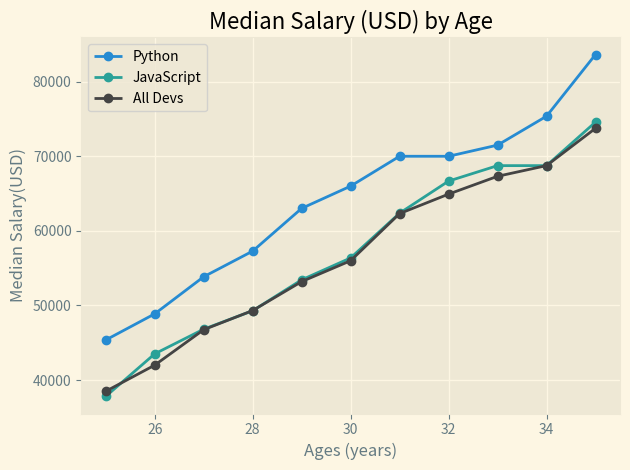

The script that saved this image:
from matplotlib import pyplot as plt
plt.style.use('Solarize_Light2')
# Median Developer Salaries by Age
ages_x = [25, 26, 27, 28, 29, 30, 31, 32, 33, 34, 35]

# Median Python Developer Salaries by Age
py_dev_y = [45372, 48876, 53850, 57287, 63016,
            65998, 70003, 70000, 71496, 75370, 83640]

plt.plot(ages_x, py_dev_y, marker='o', linestyle=None, label="Python")

# Median JavaScript Developer Salaries by Age
js_dev_y = [37810, 43515, 46823, 49293, 53437,
            56373, 62375, 66674, 68745, 68746, 74583]

plt.plot(ages_x, js_dev_y, marker='o', linestyle=None,label='JavaScript')

dev_y = [38496, 42000, 46752, 49320, 53200,
         56000, 62316, 64928, 67317, 68748, 73752]

plt.plot(ages_x, dev_y, color='#444444', linestyle=None, marker='o', label="All Devs")

plt.xlabel('Ages (years)')
plt.ylabel('Median Salary(USD)')
plt.title("Median Salary (USD) by Age")
plt.legend()
plt.tight_layout()
plt.savefig('plot.png')
plt.show()
# Ages 18 to 55
ages_x = [18, 19, 20, 21, 22, 23, 24, 25, 26, 27, 28, 29, 30, 31, 32, 33, 34, 35,
          36, 37, 38, 39, 40, 41, 42, 43, 44, 45, 46, 47, 48, 49, 50, 51, 52, 53, 54, 55]

py_dev_y = [20046, 17100, 20000, 24744, 30500, 37732, 41247, 45372, 48876, 53850, 57287, 63016, 65998, 70003, 70000, 71496, 75370, 83640, 84666,
            84392, 78254, 85000, 87038, 91991, 100000, 94796, 97962, 93302, 99240, 102736, 112285, 100771, 104708, 108423, 101407, 112542, 122870, 120000]

js_dev_y = [16446, 16791, 18942, 21780, 25704, 29000, 34372, 37810, 43515, 46823, 49293, 53437, 56373, 62375, 66674, 68745, 68746, 74583, 79000,
            78508, 79996, 80403, 83820, 88833, 91660, 87892, 96243, 90000, 99313, 91660, 102264, 100000, 100000, 91660, 99240, 108000, 105000, 104000]

dev_y = [17784, 16500, 18012, 20628, 25206, 30252, 34368, 38496, 42000, 46752, 49320, 53200, 56000, 62316, 64928, 67317, 68748, 73752, 77232,
         78000, 78508, 79536, 82488, 88935, 90000, 90056, 95000, 90000, 91633, 91660, 98150, 98964, 100000, 98988, 100000, 108923, 105000, 103117]